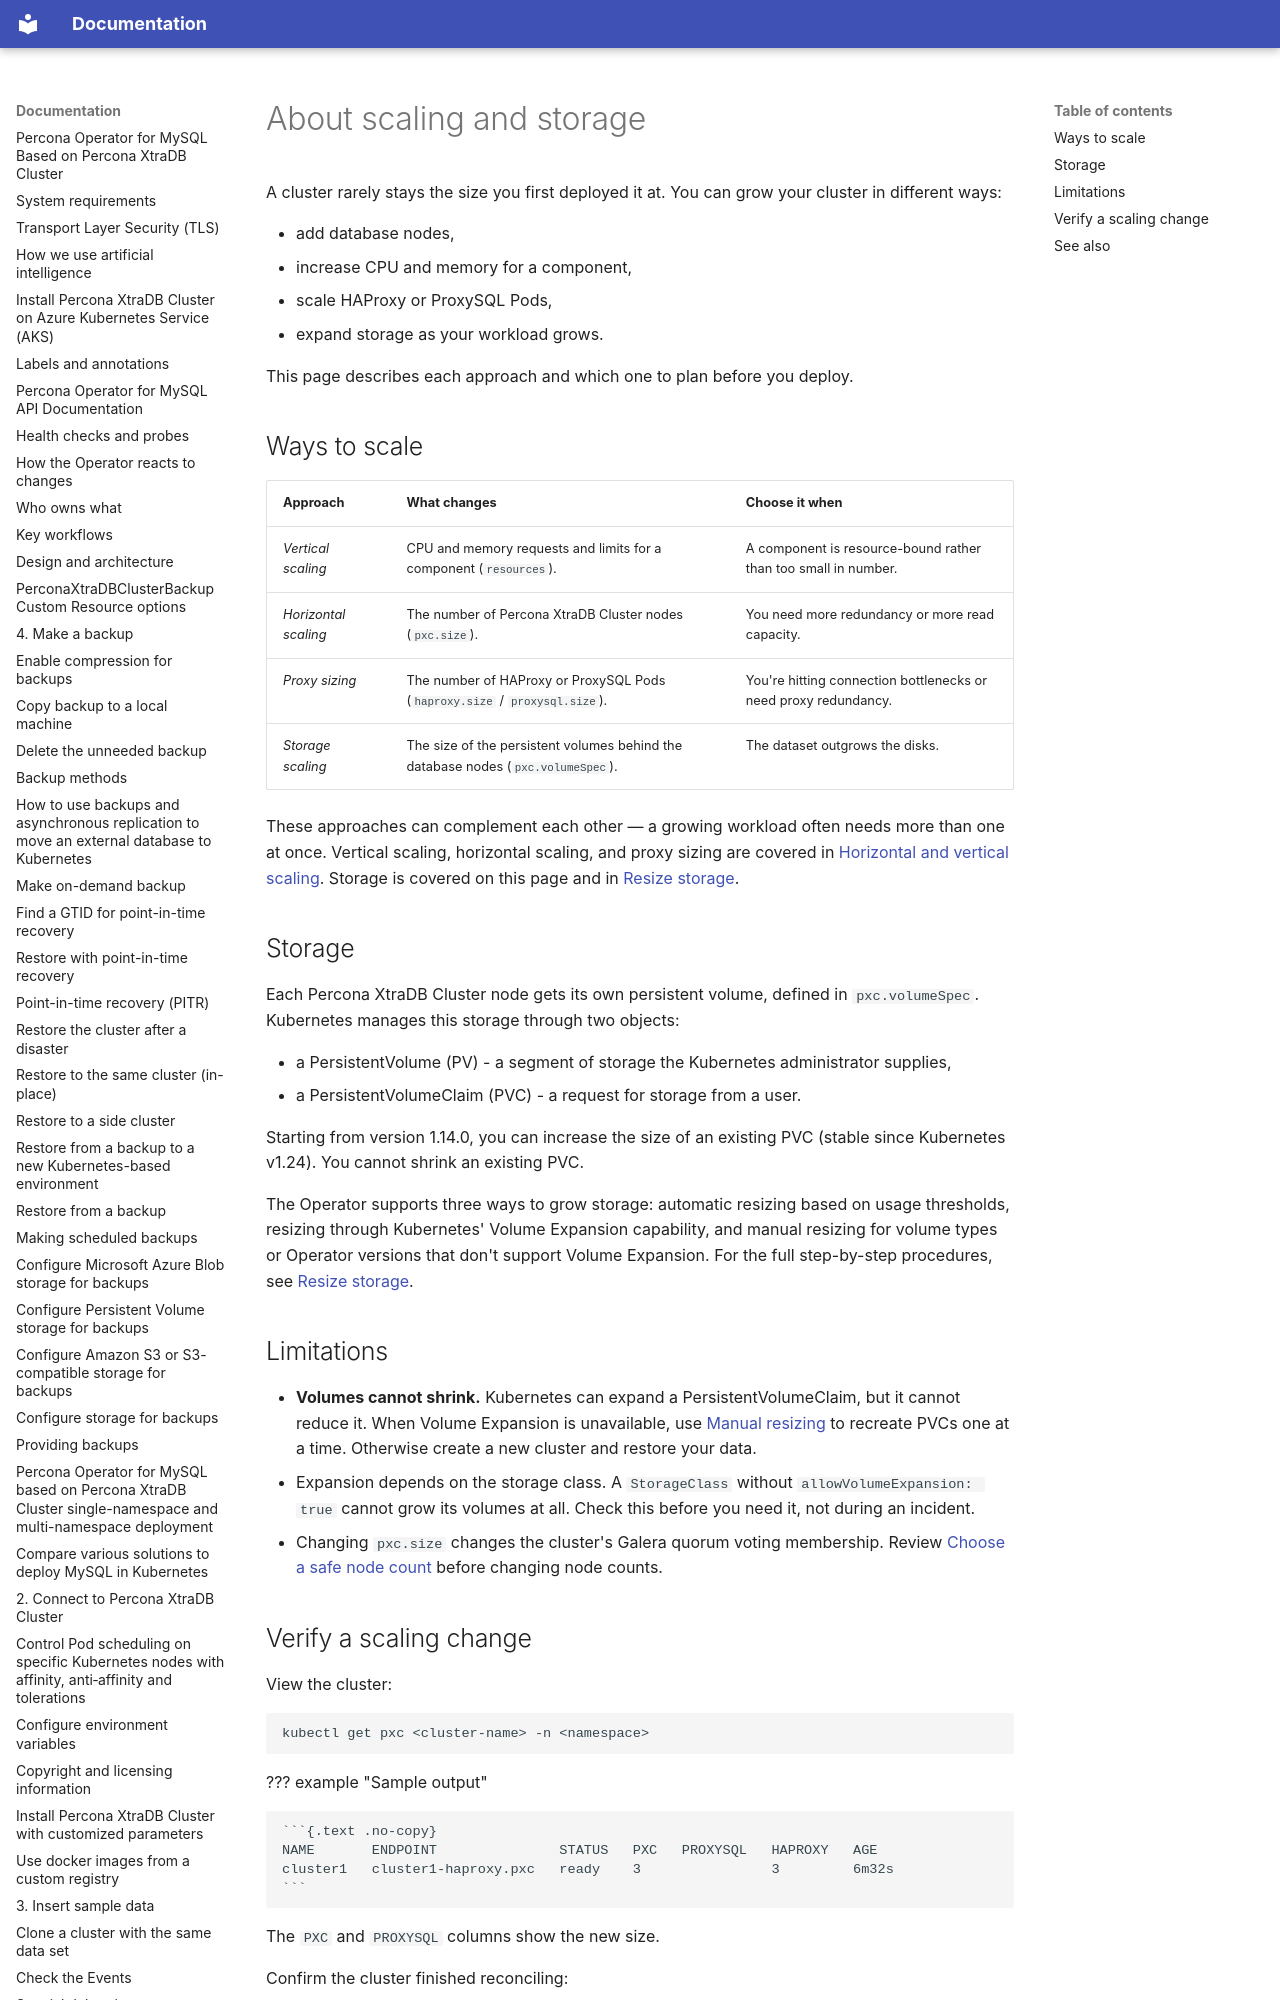

repository: percona/k8spxc-docs · page: scaling-about/index.html · generator: mkdocs

# About scaling and storage

A cluster rarely stays the size you first deployed it at. You can grow your cluster in different ways:  

* add database nodes, 
* increase CPU and memory for a component, 
* scale HAProxy or ProxySQL Pods, 
* expand storage as your workload grows. 
 
This page describes each approach and which one to plan before you deploy.

## Ways to scale

| Approach | What changes | Choose it when |
|---|---|---|
| *Vertical scaling* | CPU and memory requests and limits for a component (`resources`). | A component is resource-bound rather than too small in number. |
| *Horizontal scaling* | The number of Percona XtraDB Cluster nodes (`pxc.size`). | You need more redundancy or more read capacity. |
| *Proxy sizing* | The number of HAProxy or ProxySQL Pods (`haproxy.size` / `proxysql.size`). | You're hitting connection bottlenecks or need proxy redundancy. |
| *Storage scaling* | The size of the persistent volumes behind the database nodes (`pxc.volumeSpec`). | The dataset outgrows the disks. |

These approaches can complement each other — a growing workload often needs more than one at once.
Vertical scaling, horizontal scaling, and proxy sizing are covered in
[Horizontal and vertical scaling](scaling.md). Storage is covered on this page and in
[Resize storage](scaling-storage-resize.md).
